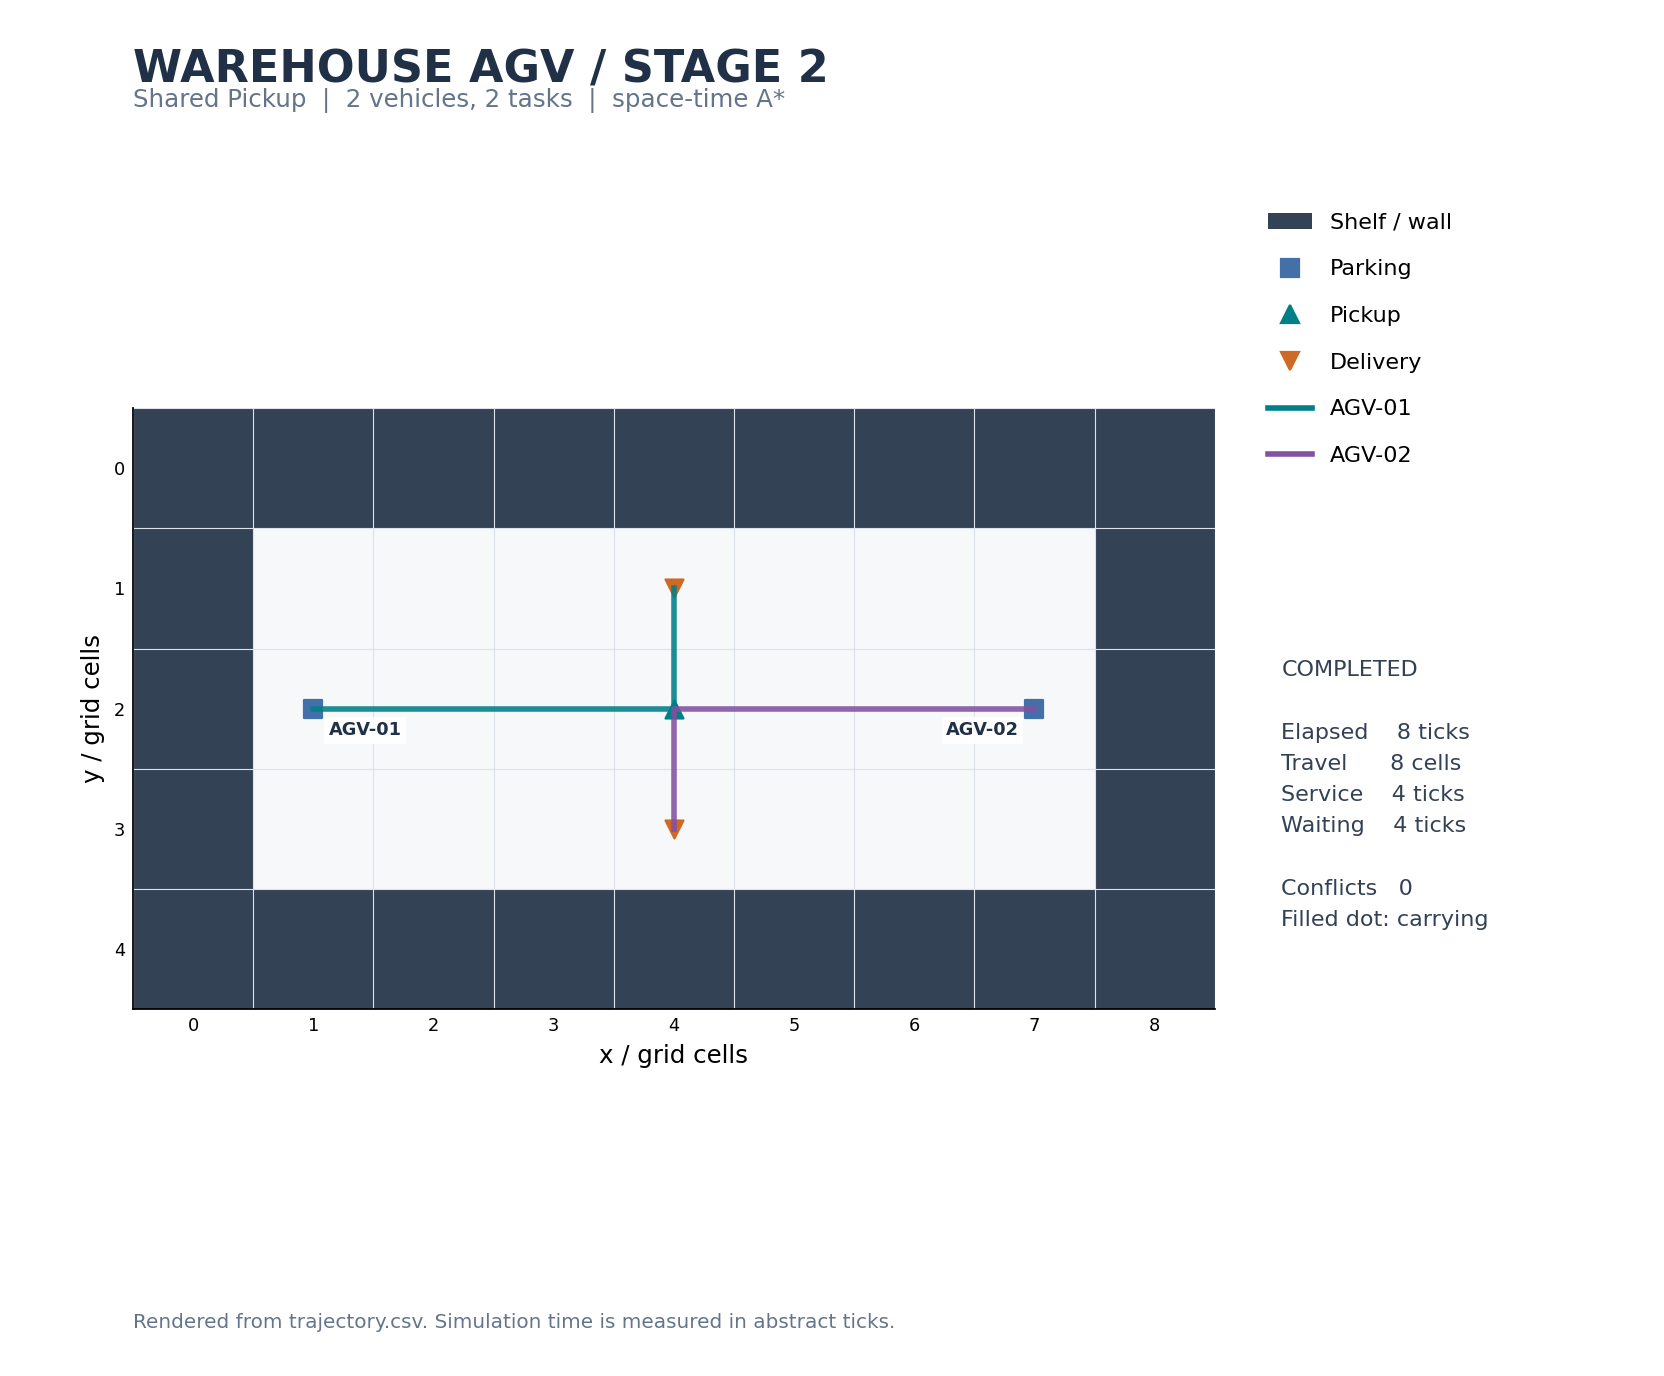

Values plotted in this chart, from the file beside it:
time, vehicle_id, x, y, phase, task_id, task_status, loaded, action, distance, wait_steps, service_steps
0, AGV-01, 1, 2, idle, , unreleased, 0, initial, 0, 0, 0
0, AGV-02, 7, 2, idle, , unreleased, 0, initial, 0, 0, 0
1, AGV-01, 2, 2, to_pickup, T001, assigned, 0, move, 1, 0, 0
1, AGV-02, 6, 2, to_pickup, T002, assigned, 0, move, 1, 0, 0
2, AGV-01, 3, 2, to_pickup, T001, assigned, 0, move, 2, 0, 0
2, AGV-02, 5, 2, to_pickup, T002, assigned, 0, move, 2, 0, 0
3, AGV-01, 4, 2, pickup, T001, assigned, 0, move, 3, 0, 0
3, AGV-02, 5, 2, to_pickup, T002, assigned, 0, wait, 2, 1, 0
4, AGV-01, 4, 2, to_delivery, T001, picked_up, 1, pickup, 3, 0, 1
4, AGV-02, 5, 2, to_pickup, T002, assigned, 0, wait, 2, 2, 0
5, AGV-01, 4, 1, dropoff, T001, picked_up, 1, move, 4, 0, 1
5, AGV-02, 4, 2, pickup, T002, assigned, 0, move, 3, 2, 0
6, AGV-01, 4, 1, idle, T001, completed, 0, dropoff, 4, 0, 2
6, AGV-02, 4, 2, to_delivery, T002, picked_up, 1, pickup, 3, 2, 1
7, AGV-01, 4, 1, idle, T001, completed, 0, wait, 4, 1, 2
7, AGV-02, 4, 3, dropoff, T002, picked_up, 1, move, 4, 2, 1
8, AGV-01, 4, 1, idle, T001, completed, 0, wait, 4, 2, 2
8, AGV-02, 4, 3, idle, T002, completed, 0, dropoff, 4, 2, 2
